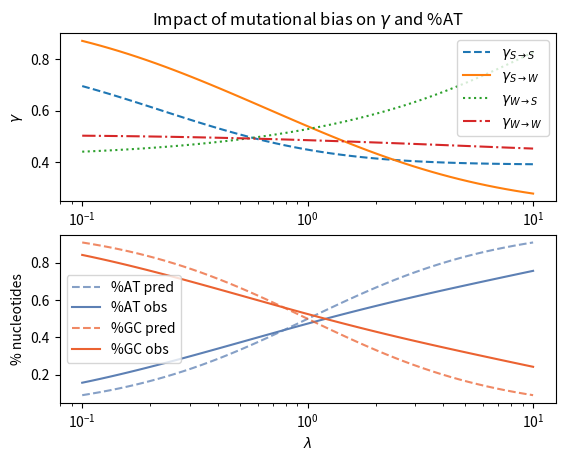

Generate this figure with matplotlib:
import numpy as np
from scipy.linalg import expm
import matplotlib.pyplot as plt

RED = "#EB6231"
YELLOW = "#E29D26"
BLUE = "#5D80B4"
LIGHTGREEN = "#6ABD9B"
GREEN = "#8FB03E"


def abs_sum(array):
    return np.sum(np.abs(array))


def nullspace(A, atol=1e-13, rtol=0):
    A = np.atleast_2d(A)
    u, s, vh = np.linalg.svd(A)
    tol = max(atol, rtol * s[0])
    nnz = (s >= tol).sum()
    ns = vh[nnz:].conj().T
    return ns


def equilibrium_frequencies(matrix):
    null_vec = nullspace(matrix.T)
    if null_vec.shape[0] != 61 and null_vec.shape[1] != 1:
        "The null space is not of dimension 1"
        return null_vec
    else:
        frequencies = null_vec.T[0]
        frequencies /= np.sum(frequencies)
        assert abs(np.sum(frequencies) - 1) < 1e-10, "The frequencies does not sum to 1"
        assert abs_sum(np.dot(frequencies, matrix)) < 1e-10, "The frequencies are not the nullspace of the transposed matrix"
        assert abs_sum(np.dot(frequencies, expm(matrix)) - frequencies) < 1e-10, "The frequencies are not stationary"
        return frequencies


nucleotides = "ACGT"
codontable = {
    'ATA': 'I', 'ATC': 'I', 'ATT': 'I', 'ATG': 'M',
    'ACA': 'T', 'ACC': 'T', 'ACG': 'T', 'ACT': 'T',
    'AAC': 'N', 'AAT': 'N', 'AAA': 'K', 'AAG': 'K',
    'AGC': 'S', 'AGT': 'S', 'AGA': 'R', 'AGG': 'R',
    'CTA': 'L', 'CTC': 'L', 'CTG': 'L', 'CTT': 'L',
    'CCA': 'P', 'CCC': 'P', 'CCG': 'P', 'CCT': 'P',
    'CAC': 'H', 'CAT': 'H', 'CAA': 'Q', 'CAG': 'Q',
    'CGA': 'R', 'CGC': 'R', 'CGG': 'R', 'CGT': 'R',
    'GTA': 'V', 'GTC': 'V', 'GTG': 'V', 'GTT': 'V',
    'GCA': 'A', 'GCC': 'A', 'GCG': 'A', 'GCT': 'A',
    'GAC': 'D', 'GAT': 'D', 'GAA': 'E', 'GAG': 'E',
    'GGA': 'G', 'GGC': 'G', 'GGG': 'G', 'GGT': 'G',
    'TCA': 'S', 'TCC': 'S', 'TCG': 'S', 'TCT': 'S',
    'TTC': 'F', 'TTT': 'F', 'TTA': 'L', 'TTG': 'L',
    'TAC': 'Y', 'TAT': 'Y', 'TAA': 'X', 'TAG': 'X',
    'TGC': 'C', 'TGT': 'C', 'TGA': 'X', 'TGG': 'W'}
assert len(codontable.keys()) == 64, "There is not 64 codons in the codon table"

codons = [c for c, aa in codontable.items() if aa != 'X']
assert len(codons) == 61, "There is not 3 stop codons in the codon table"
assert not [n for n in "".join(codons) if (n not in nucleotides)], "There is a codon with an unrecognized nucleotide"

amino_acids_set = set(codontable.values())
amino_acids_set.remove('X')
amino_acids = "".join(amino_acids_set)
assert len(amino_acids) == 20, "There is not 20 amino-acids in the codon table"


aa_table = {}
for codon in codons:
    aa = codontable[codon]
    if aa not in aa_table:
        aa_table[aa] = []
    aa_table[aa].append(codons.index(codon))
assert len(aa_table) == 20, "There is not 20 amino-acids in the aa table"


codon_preference = False
if codon_preference:
    codon_preference = np.random.uniform(0, 2)

sigma_2 = np.random.uniform(0, 4)
assert 0 <= sigma_2 <= 4
sigma = np.sqrt(sigma_2)
fitness_aa = np.random.normal(loc=0, scale=sigma, size=len(amino_acids))
fitness_codons = np.zeros(len(codons))

for aa, codon_list in aa_table.items():
    prefered = np.random.choice(codon_list)
    fitness_codon = fitness_aa[amino_acids.find(aa)]
    fitness_codons[prefered] = fitness_codon + codon_preference
    for codon in codon_list:
        if codon != prefered:
            fitness_codons[codon] = fitness_codon - codon_preference

points = 50

at_percent = np.zeros(points)
at_obs_percent = np.zeros(points)
gamma_ss = np.zeros(points)
gamma_sw = np.zeros(points)
gamma_ws = np.zeros(points)
gamma_ww = np.zeros(points)
mut_bias_range = np.logspace(-1, 1, points)
for mut_bias_id, mut_bias in enumerate(mut_bias_range):
    mutation_matrix = np.array([[0, 1, 1, mut_bias],
                                [mut_bias, 0, 1, mut_bias],
                                [mut_bias, 1, 0, mut_bias],
                                [mut_bias, 1, 1, 0]])
    mutation_matrix -= np.diagflat(np.sum(mutation_matrix, axis=1))
    assert abs(np.sum(mutation_matrix)) < 1e-10, "The mutation matrix don't have the rows summing to 0"

    nuc_frequencies = equilibrium_frequencies(mutation_matrix)
    at_percent[mut_bias_id] = nuc_frequencies[nucleotides.find("A")] + nuc_frequencies[nucleotides.find("T")]

    codon_sub_matrix = np.zeros((len(codons), len(codons)))
    codon_mut_matrix = np.zeros((len(codons), len(codons)))

    for c_origin_id, codon_origin in enumerate(codons):
        for c_target_id, codon_target in enumerate(codons):
            assert len(codon_origin) == len(codon_target)
            mutations = [(n_from, n_to) for n_from, n_to in zip(codon_origin, codon_target) if n_from != n_to]
            if len(mutations) == 1:
                nuc_origin, nuc_target = mutations[0]
                n_origin_id = nucleotides.find(nuc_origin)
                n_target_id = nucleotides.find(nuc_target)
                codon_mut_matrix[c_origin_id][c_target_id] = mutation_matrix[n_origin_id][n_target_id]
                
                sel_coef = fitness_codons[c_target_id] - fitness_codons[c_origin_id]
                if abs(sel_coef) < 1e-10:
                    p_fix = 1
                else:
                    p_fix = sel_coef / (1. - np.exp(-sel_coef))

                codon_sub_matrix[c_origin_id][c_target_id] = mutation_matrix[n_origin_id][n_target_id] * p_fix

    codon_sub_matrix -= np.diagflat(np.sum(codon_sub_matrix, axis=1))
    assert abs(np.sum(codon_sub_matrix)) < 1e-10, "The codon matrix don't have the rows summing to 0"

    codon_mut_matrix -= np.diagflat(np.sum(codon_mut_matrix, axis=1))
    assert abs(np.sum(codon_mut_matrix)) < 1e-10, "The codon matrix don't have the rows summing to 0"

    codon_frequencies = equilibrium_frequencies(codon_mut_matrix)
    codon_frequencies *= np.exp(fitness_codons)
    codon_frequencies /= np.sum(codon_frequencies)

    codon_sub_frequencies = equilibrium_frequencies(codon_sub_matrix)
    if isinstance(codon_sub_frequencies, np.ndarray):
        assert abs_sum(codon_sub_frequencies - codon_frequencies) < 1e-8, "The codon frequencies do not match"

    for codon_id, freq in enumerate(codon_frequencies):
        at_obs_percent[mut_bias_id] += sum([freq/3 for nuc in codons[codon_id] if nuc == "A" or nuc == "T"])

    dss, dss0, dsw, dsw0 = 0, 0, 0, 0
    dww, dww0, dws, dws0 = 0, 0, 0, 0
    for c_origin_id, codon_origin in enumerate(codons):
        for c_target_id, codon_target in enumerate(codons):
            mutations = [(n_from, n_to) for n_from, n_to in zip(codon_origin, codon_target) if n_from != n_to]
            if len(mutations) == 1:
                nuc_origin, nuc_target = mutations[0]
                d_partiel = codon_frequencies[c_origin_id] * codon_sub_matrix[c_origin_id][c_target_id]
                d0_partiel = codon_frequencies[c_origin_id] * codon_mut_matrix[c_origin_id][c_target_id]
                if nuc_origin == "A" or nuc_origin == "T":
                    if nuc_target == "A" or nuc_target == "T":
                        dww += d_partiel
                        dww0 += d0_partiel
                    else:
                        dws += d_partiel
                        dws0 += d0_partiel
                else:
                    if nuc_target == "A" or nuc_target == "T":
                        dsw += d_partiel
                        dsw0 += d0_partiel
                    else:
                        dss += d_partiel
                        dss0 += d0_partiel

    gamma_ss[mut_bias_id] = dss / dss0
    gamma_sw[mut_bias_id] = dsw / dsw0
    gamma_ws[mut_bias_id] = dws / dws0
    gamma_ww[mut_bias_id] = dww / dww0


plt.subplot(211)
plt.plot(mut_bias_range, gamma_ss, '--', label='$\gamma_{S \\rightarrow S}$')
plt.plot(mut_bias_range, gamma_sw, '-', label='$\gamma_{S \\rightarrow W}$')
plt.plot(mut_bias_range, gamma_ws, ':', label='$\gamma_{W \\rightarrow S}$')
plt.plot(mut_bias_range, gamma_ww, '-.', label='$\gamma_{W \\rightarrow W}$')
plt.xscale('log')
plt.ylabel('$\gamma$')
plt.title('Impact of mutational bias on $\gamma$ and %AT')
plt.legend()

plt.subplot(212)
plt.plot(mut_bias_range, at_percent, '--', alpha=0.75, color=BLUE, label='%AT pred')
plt.plot(mut_bias_range, at_obs_percent, color=BLUE, label='%AT obs')
plt.plot(mut_bias_range, 1 - at_percent, '--', alpha=0.75, color=RED, label='%GC pred')
plt.plot(mut_bias_range, 1 - at_obs_percent, color=RED, label='%GC obs')
plt.xscale('log')
plt.xlabel('$\lambda$')
plt.ylabel('% nucleotides')
plt.legend()
plt.show()
